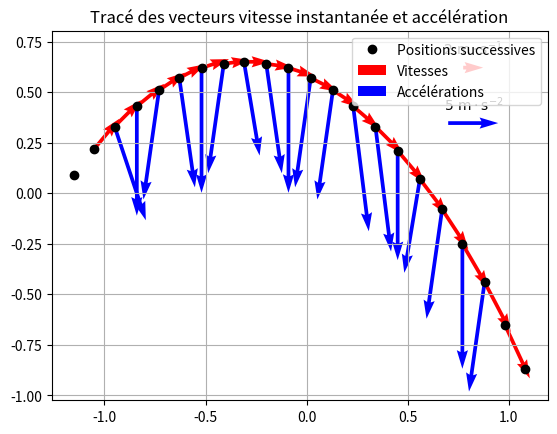

Write the Python code that produced this figure.
"""Importation de la bibliothèque nécessaire"""
import matplotlib.pyplot as plt  # Importation de la bibliothèque graphique

"""Ci-dessous : saisies des listes des dates, des abscisses et des ordonnées issues de pointages"""
t = [0., 0.04, 0.08, 0.12, 0.16, 0.2, 0.24, 0.28, 0.32, 0.36, 0.4, 0.44, 0.48, 0.52, 0.56, 0.6, 0.64, 0.68, 0.72, 0.76, 0.8, 0.84]
x = [-1.15, -1.05, -0.95, -0.84, -0.73, -0.63, -0.52, -0.41, -0.31, -0.20, -0.09, 0.02, 0.13, 0.23, 0.34, 0.45, 0.56, 0.67, 0.77, 0.88, 0.98, 1.08]
y = [0.09, 0.22, 0.33, 0.43, 0.51, 0.57, 0.62, 0.64, 0.65, 0.64, 0.62, 0.57, 0.51, 0.43, 0.33, 0.21, 0.07, -0.08, -0.25, -0.44, -0.65, -0.87]

vx = [(x[i+1] - x[i-1]) / (t[i+1] - t[i-1]) for i in range(1, len(x) - 1)]  # Attention : la vitesse ne peut pas être calculée à l'instant initial et à la dernière position
vy = [(y[i+1] - y[i-1]) / (t[i+1] - t[i-1]) for i in range(1, len(x) - 1)]  # Même remarque que pour vx
#print(vx)  # Décommenter pour vérifier les valeurs
#print(vy)  # Décommenter pour varifier les valeurs

ax = [(vx[i+1] - vx[i-1]) / (t[i+1] - t[i-1]) for i in range(1, len(vx) - 1)]  # Attention : l'accélération ne peut pas être calculée pour les première et dernière valeurs de la vitesse
ay = [(vy[i+1] - vy[i-1]) / (t[i+1] - t[i-1]) for i in range(1, len(vx) - 1)]  # Même remarque que pour ax
#print(ax)  # Décommenter pour vérifier les valeurs
#print(ay)  # Décommenter pour varifier les valeurs

plt.figure(1)  # Déclaration du graphique n°1 (pas indispensable si on ne trace pas plusieurs représentations graphiques)
plt.title("Tracé des vecteurs vitesse instantanée et accélération")
plt.axis('equal')
plt.plot(x, y, "ko", label = "Positions successives")  # On place les positions successives du solide
v = plt.quiver(x[1:-1:], y[1:-1:], vx[::], vy[::], units = "dots", angles = "xy", scale = 0.1, color = "red", label = "Vitesses")  # Tracé des vecteurs vitesse
plt.quiverkey(v, 0.85, 0.9, 2, coordinates = "axes", label = "$2\ \mathrm{m \cdot s^{-1}}$")  # définition d'un vecteur pour l'échelle
a = plt.quiver(x[2:-2:], y[2:-2:], ax, ay, units="dots", angles = "xy", scale = 0.1, color = "blue", label = "Accélérations")  # Tracé des vecteurs accélération
plt.quiverkey(a, 0.85, 0.75, 5, coordinates = "axes", label = "$5\ \mathrm{m \cdot s^{-2}}$")
plt.grid()
plt.legend()
plt.show()